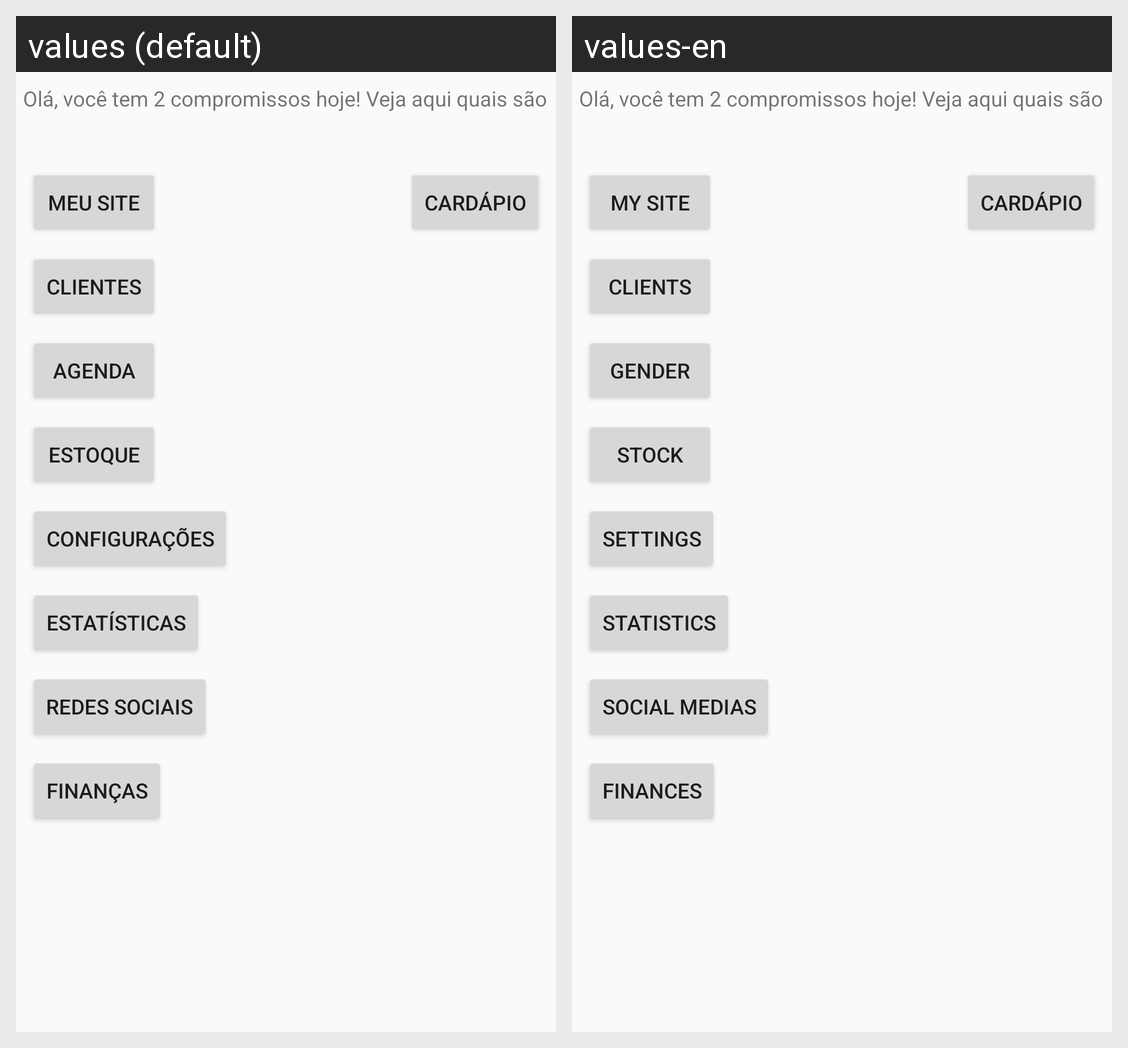

This grid shows one Android layout under two languages. Give, for every string resource on the screen, its name, the default text and each shown locale's text.
Android screen res/layout/activity_main.xml rendered under 2 locales, left to right: values (default), values-en. Device: Nexus 5 (rendered at 1080×1920; each locale shown at half size, 540×960, under a caption strip naming it); theme AppTheme.
Strings drawn on this screen, with the default value and each locale's value (text and hints the layout hard-codes, and strings that could not be matched under every locale, appear in the picture but are not listed):

option_menu_my_site
  values: Meu Site
  values-en: My Site

option_menu_my_clients
  values: Clientes
  values-en: Clients

option_menu_gender
  values: Agenda
  values-en: Gender

option_menu_stock
  values: Estoque
  values-en: Stock

option_menu_settings
  values: Configurações
  values-en: Settings

option_menu_statistics
  values: Estatísticas
  values-en: Statistics

option_menu_social_medias
  values: Redes Sociais
  values-en: Social Medias

option_menu_finances
  values: Finanças
  values-en: Finances

option_menu_menu
  values: Cardápio
  values-en: Cardápio
